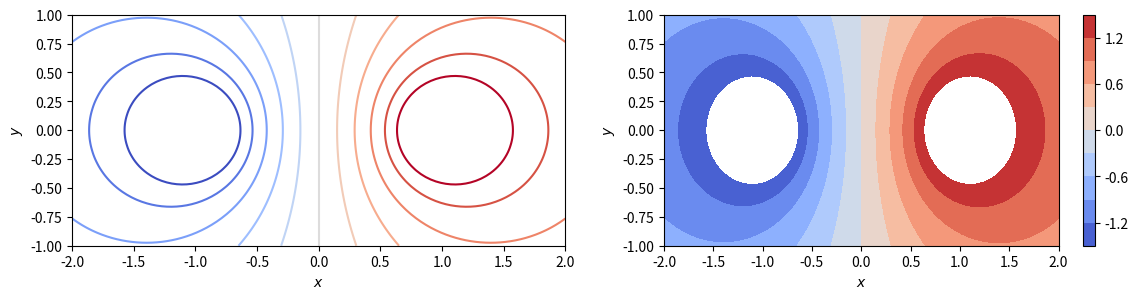

Reproduce this figure in Python.
from __future__ import division

import numpy as np
import matplotlib.pyplot as plt
from mpl_toolkits.mplot3d.axes3d import Axes3D
from matplotlib import cm


def f(x,y):
    return np.log(np.sqrt((x+1)**2 + y**2)) - np.log(np.sqrt((x-1)**2 + y**2))

x = np.linspace(-2.0, 2.0, 100)
y = np.linspace(-1.0, 1.0, 100)
x, y = np.meshgrid(x, y)
z = f(x,y)
fig = plt.figure(figsize=(14,3))
ax1 = fig.add_subplot(1,2,1)
levels = np.arange(-1.5, 1.7, 0.3)
ax1.contour(x, y, z, levels=levels, cmap=cm.coolwarm)
ax1.set_xlabel('$x$')
ax1.set_ylabel('$y$')
ax2 = fig.add_subplot(1,2,2)

p2 = ax2.contourf(x, y, z, levels=levels, cmap=cm.coolwarm)
fig.colorbar(p2)
ax2.set_xlabel('$x$')
ax2.set_ylabel('$y$')
plt.show()
